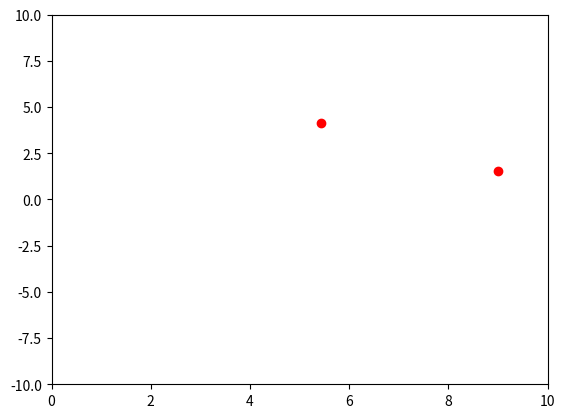

Write the Python code that produced this figure. (Note: this script raises an exception after producing the figure.)
"""
Matplotlib Animation Example

[redacted]
email: [email redacted]
website: http://jakevdp.github.com
license: BSD
Please feel free to use and modify this, but keep the above information. Thanks!
"""
import numpy as np
from matplotlib import pyplot as plt
from matplotlib import animation
import math

# Initializing number of dots
N = 2


# Creating dot class
class dot(object):
    def __init__(self):
        self.x = 10 * np.random.random_sample()
        self.y = 10 * np.random.random_sample()
        self.velx = self.generate_new_vel()
        self.vely = self.generate_new_vel()

    def generate_new_vel(self):
        return (np.random.random_sample() - 0.5) / 5

    def move(self):
        def distance(x1, y1, x2, y2):
            return math.sqrt((x2 - x1) ** 2 + (y2 - y1) ** 2)

        def inside(x1, y1):
            if distance(x1, y1, 5, 5) <= 1:
                return True
            else:
                return False

        def calc_dist(d):
            ret = 0
            for x in dots:
                if inside(x.x, x.y) and x != d:
                    ret = ret + distance(x.x, x.y, d.x, d.y)
            return ret

        # if dot is inside the circle it tries to maximize the distances to
        # other dots inside circle
        if inside(self.x, self.y):
            dist = calc_dist(self)
            for i in range(1, 10):
                self.velx = self.generate_new_vel()
                self.vely = self.generate_new_vel()
                self.x = self.x + self.velx
                self.y = self.y + self.vely
                if calc_dist(self) <= dist or not inside(self.x, self.y):
                    self.x = self.x - self.velx
                    self.y = self.y - self.vely
        else:
            if np.random.random_sample() < 0.95:
                self.x = self.x + self.velx
                self.y = self.y + self.vely
            else:
                self.velx = self.generate_new_vel()
                self.vely = self.generate_new_vel()
                self.x = self.x + self.velx
                self.y = self.y + self.vely
            if self.x >= 10:
                self.x = 10
                self.velx = -1 * self.velx
            if self.x <= 0:
                self.x = 0
                self.velx = -1 * self.velx
            if self.y >= 10:
                self.y = 10
                self.vely = -1 * self.vely
            if self.y <= 0:
                self.y = 0
                self.vely = -1 * self.vely

# Initializing dots
dots = [dot() for i in range(N)]

# First set up the figure, the axis, and the plot element we want to animate
fig = plt.figure()
ax = plt.axes(xlim=(0, 10), ylim=(-10, 10))
d, = ax.plot([dot.x for dot in dots],
             [dot.y for dot in dots], 'ro')
#xy = ax.plot(np.arange(0,10, 0.1), 6 * np.sin(2 * np.arange(0,10, 0.1)))


# animation function.  This is called sequentially
def animate(i):
    for dot in dots:
        dot.move()
    d.set_data([dot.x for dot in dots],
               [dot.y for dot in dots])
    return d,

# call the animator.  blit=True means only re-draw the parts that have changed.
anim = animation.FuncAnimation(fig, animate, frames=200, interval=20)
anim.save("123.mp4")
#plt.show()